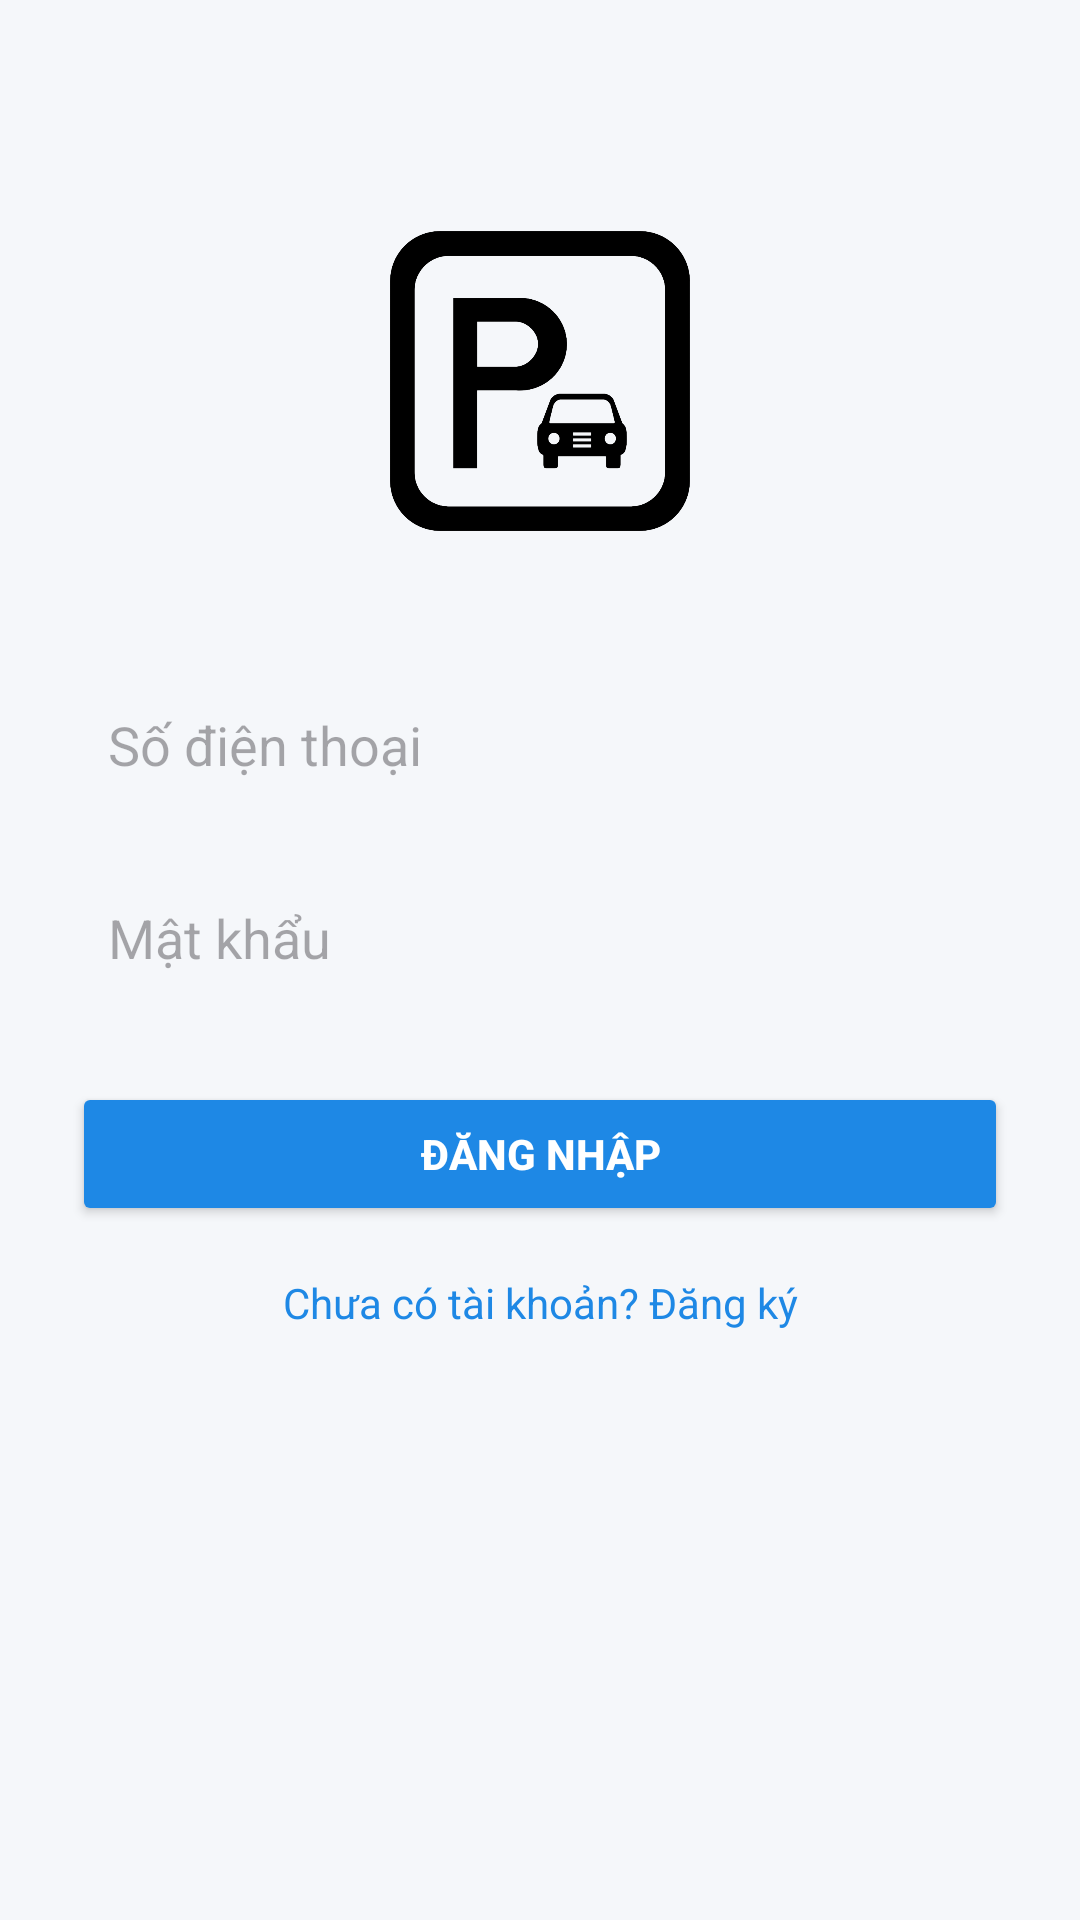

Layout XML and referenced resources for this Android screen:
<!-- AndroidManifest.xml: activity theme Theme.CarParking.NoActionBar -->
<!-- res/layout/activity_login.xml -->
<?xml version="1.0" encoding="utf-8"?>
<androidx.constraintlayout.widget.ConstraintLayout
    xmlns:android="http://schemas.android.com/apk/res/android"
    xmlns:app="http://schemas.android.com/apk/res-auto"
    android:layout_width="match_parent"
    android:layout_height="match_parent"
    android:background="#F5F7FA"
    android:padding="24dp">

    <ImageView
        android:id="@+id/ivLogo"
        android:layout_width="120dp"
        android:layout_height="120dp"
        android:src="@drawable/ic_parking"
        android:contentDescription="App Logo"
        app:layout_constraintTop_toTopOf="parent"
        android:layout_marginTop="48dp"
        app:layout_constraintStart_toStartOf="parent"
        app:layout_constraintEnd_toEndOf="parent"/>

    <EditText
        android:id="@+id/etPhone"
        android:layout_width="0dp"
        android:layout_height="wrap_content"
        android:hint="Số điện thoại"
        android:inputType="phone"
        android:padding="12dp"
        android:background="@drawable/edittext_background"
        android:layout_marginTop="32dp"
        app:layout_constraintTop_toBottomOf="@id/ivLogo"
        app:layout_constraintStart_toStartOf="parent"
        app:layout_constraintEnd_toEndOf="parent"/>

    <EditText
        android:id="@+id/etPassword"
        android:layout_width="0dp"
        android:layout_height="wrap_content"
        android:hint="Mật khẩu"
        android:inputType="textPassword"
        android:padding="12dp"
        android:background="@drawable/edittext_background"
        android:layout_marginTop="16dp"
        app:layout_constraintTop_toBottomOf="@id/etPhone"
        app:layout_constraintStart_toStartOf="parent"
        app:layout_constraintEnd_toEndOf="parent"/>

    <Button
        android:id="@+id/btnLogin"
        android:layout_width="0dp"
        android:layout_height="wrap_content"
        android:text="Đăng nhập"
        android:textStyle="bold"
        android:backgroundTint="#1E88E5"
        android:textColor="@android:color/white"
        android:layout_marginTop="24dp"
        app:layout_constraintTop_toBottomOf="@id/etPassword"
        app:layout_constraintStart_toStartOf="parent"
        app:layout_constraintEnd_toEndOf="parent"/>

    <TextView
        android:id="@+id/tvRegister"
        android:layout_width="wrap_content"
        android:layout_height="wrap_content"
        android:text="Chưa có tài khoản? Đăng ký"
        android:textColor="#1E88E5"
        android:textSize="14sp"
        android:layout_marginTop="16dp"
        app:layout_constraintTop_toBottomOf="@id/btnLogin"
        app:layout_constraintStart_toStartOf="parent"
        app:layout_constraintEnd_toEndOf="parent"/>

</androidx.constraintlayout.widget.ConstraintLayout>
<!-- resources referenced by this layout -->
<resources>
  <!-- drawable ic_parking: png bitmap (drawable, 38569 bytes) -->
  <style name="Theme.CarParking.NoActionBar" parent="Base.Theme.CarParking.NoActionBar" />
  <style name="Base.Theme.CarParking.NoActionBar" parent="Theme.Material3.DayNight.NoActionBar">
          <item name="colorPrimary">@color/primary_blue</item>
          <item name="colorOnPrimary">@color/white</item>
          <item name="actionBarStyle">@style/CustomActionBarStyle</item>
          <item name="android:statusBarColor">@color/primary_blue</item>
      </style>
  <color name="primary_blue">#0077FF</color>
  <color name="white">#FFFFFFFF</color>
  <style name="CustomActionBarStyle" parent="@style/Widget.AppCompat.ActionBar.Solid">
          <item name="background">@color/primary_blue</item>
          <item name="titleTextStyle">@style/CustomActionBarTitleText</item>
          <item name="homeAsUpIndicator">@drawable/ic_back</item>
      </style>
  <style name="CustomActionBarTitleText">
          <item name="android:textColor">@color/white</item>
          <item name="android:textSize">20sp</item>
      </style>
</resources>
